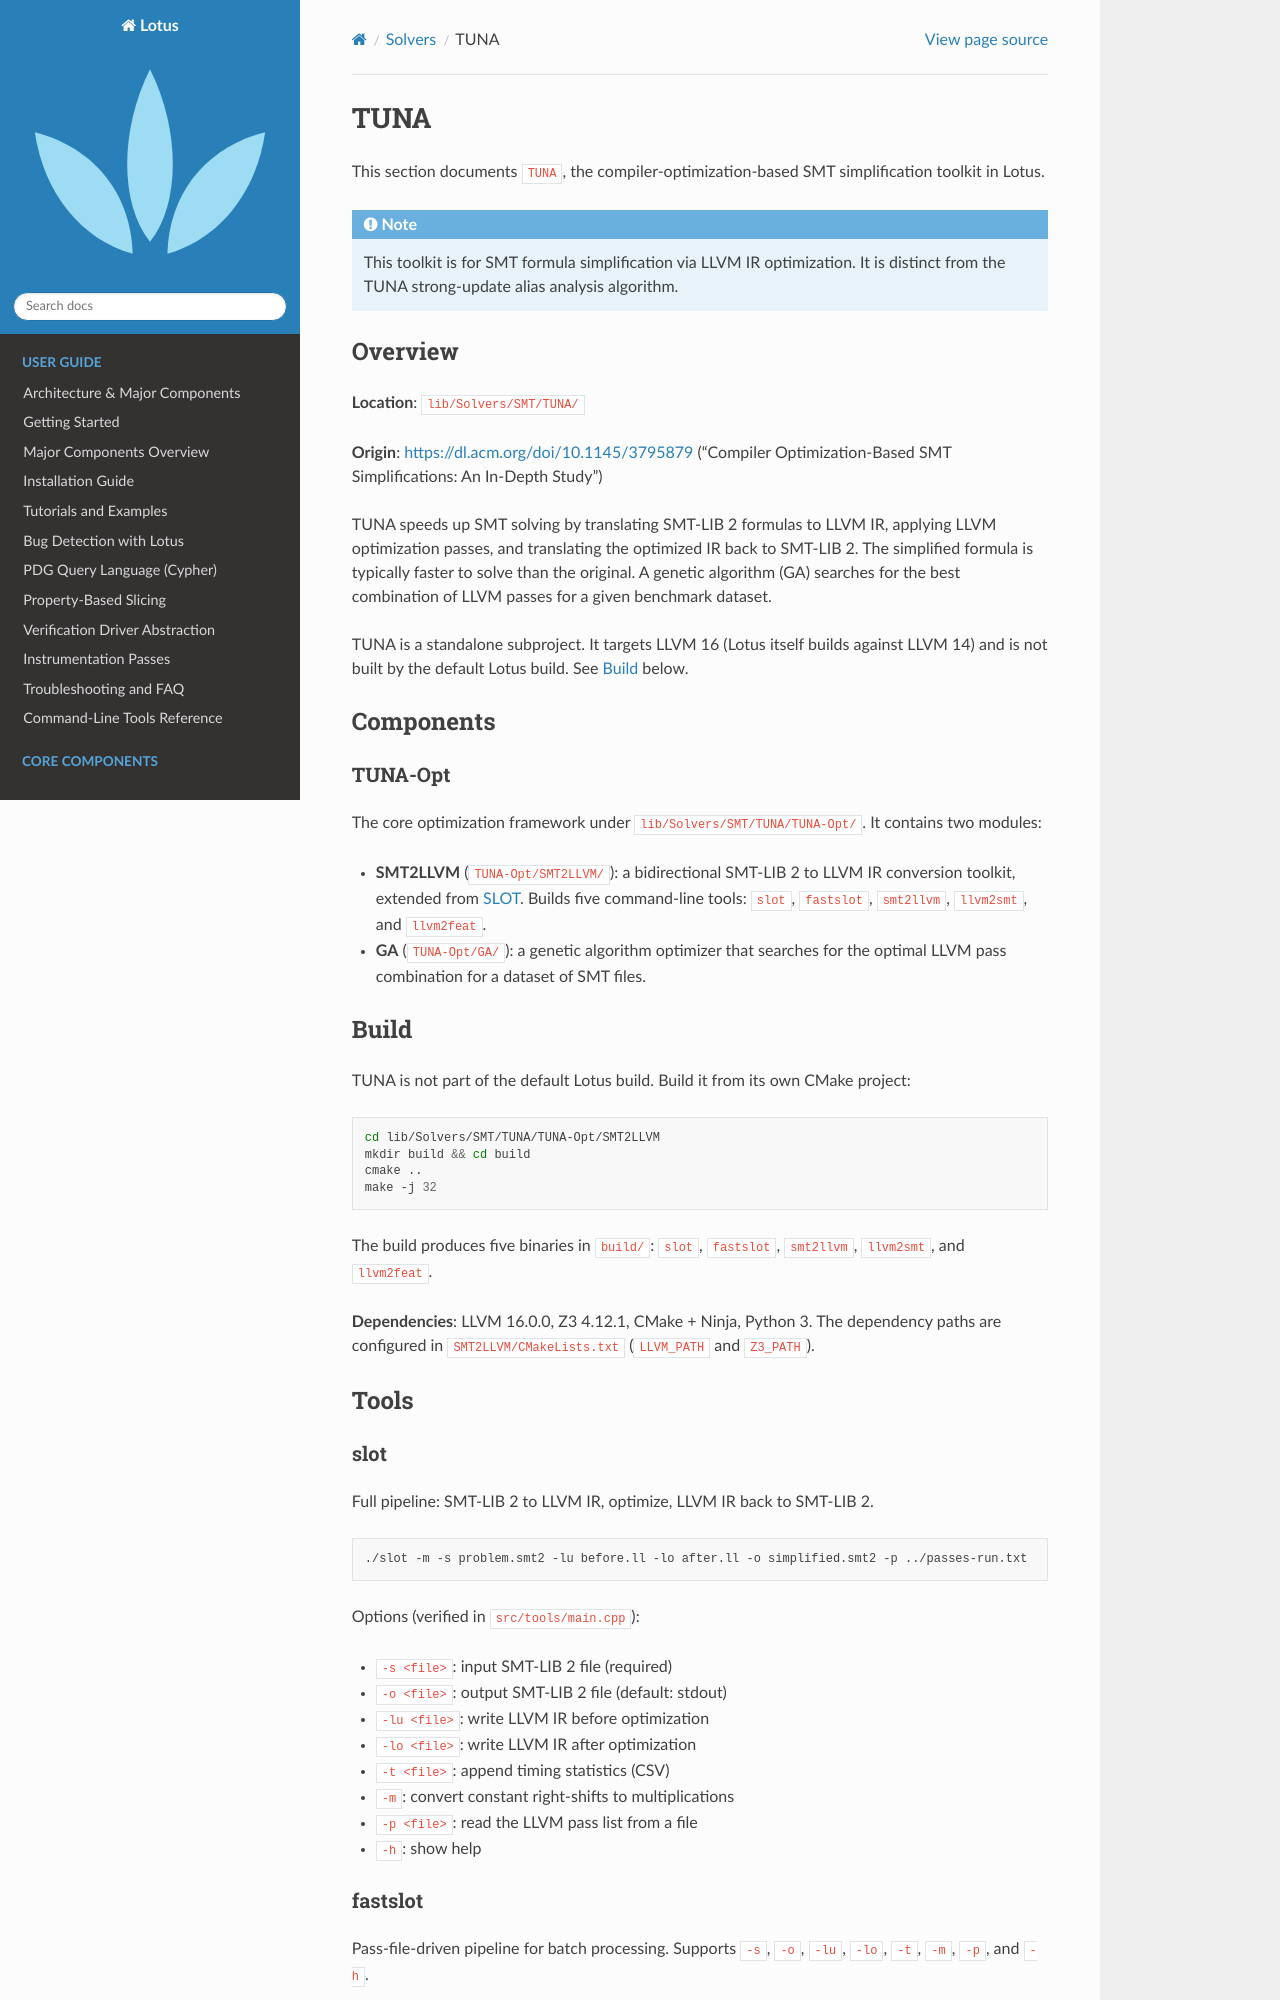

repository: Rexxar-Jack-Remar/lotus · page: solvers/tuna.html · generator: sphinx

TUNA
====

This section documents ``TUNA``, the compiler-optimization-based SMT
simplification toolkit in Lotus.

.. note::

   This toolkit is for SMT formula simplification via LLVM IR optimization.
   It is distinct from the TUNA strong-update alias analysis algorithm.

Overview
--------

**Location**: ``lib/Solvers/SMT/TUNA/``

**Origin**: https://dl.acm.org/doi/10.1145/3795879 ("Compiler
Optimization-Based SMT Simplifications: An In-Depth Study")

TUNA speeds up SMT solving by translating SMT-LIB 2 formulas to LLVM IR,
applying LLVM optimization passes, and translating the optimized IR back to
SMT-LIB 2. The simplified formula is typically faster to solve than the
original. A genetic algorithm (GA) searches for the best combination of LLVM
passes for a given benchmark dataset.

TUNA is a standalone subproject. It targets LLVM 16 (Lotus itself builds
against LLVM 14) and is not built by the default Lotus build. See
:ref:`tuna-build` below.

Components
----------

TUNA-Opt
~~~~~~~~

The core optimization framework under ``lib/Solvers/SMT/TUNA/TUNA-Opt/``.
It contains two modules:

- **SMT2LLVM** (``TUNA-Opt/SMT2LLVM/``): a bidirectional SMT-LIB 2 to LLVM IR
  conversion toolkit, extended from `SLOT <https://github.com/TUNA-SMT/SLOT>`_.
  Builds five command-line tools: ``slot``, ``fastslot``, ``smt2llvm``,
  ``llvm2smt``, and ``llvm2feat``.
- **GA** (``TUNA-Opt/GA/``): a genetic algorithm optimizer that searches for
  the optimal LLVM pass combination for a dataset of SMT files.

.. _tuna-build:

Build
-----

TUNA is not part of the default Lotus build. Build it from its own CMake
project:

.. code-block:: bash

   cd lib/Solvers/SMT/TUNA/TUNA-Opt/SMT2LLVM
   mkdir build && cd build
   cmake ..
   make -j 32

The build produces five binaries in ``build/``: ``slot``, ``fastslot``,
``smt2llvm``, ``llvm2smt``, and ``llvm2feat``.

**Dependencies**: LLVM 16.0.0, Z3 4.12.1, CMake + Ninja, Python 3. The
dependency paths are configured in ``SMT2LLVM/CMakeLists.txt``
(``LLVM_PATH`` and ``Z3_PATH``).

Tools
-----

slot
~~~~

Full pipeline: SMT-LIB 2 to LLVM IR, optimize, LLVM IR back to SMT-LIB 2.

.. code-block:: bash

   ./slot -m -s problem.smt2 -lu before.ll -lo after.ll -o simplified.smt2 -p ../passes-run.txt

Options (verified in ``src/tools/main.cpp``):

- ``-s <file>``: input SMT-LIB 2 file (required)
- ``-o <file>``: output SMT-LIB 2 file (default: stdout)
- ``-lu <file>``: write LLVM IR before optimization
- ``-lo <file>``: write LLVM IR after optimization
- ``-t <file>``: append timing statistics (CSV)
- ``-m``: convert constant right-shifts to multiplications
- ``-p <file>``: read the LLVM pass list from a file
- ``-h``: show help

fastslot
~~~~~~~~

Pass-file-driven pipeline for batch processing. Supports ``-s``, ``-o``,
``-lu``, ``-lo``, ``-t``, ``-m``, ``-p``, and ``-h``.

.. code-block:: bash

   ./fastslot -m -s input.smt2 -o result.smt2 -p ../passes-run.txt
